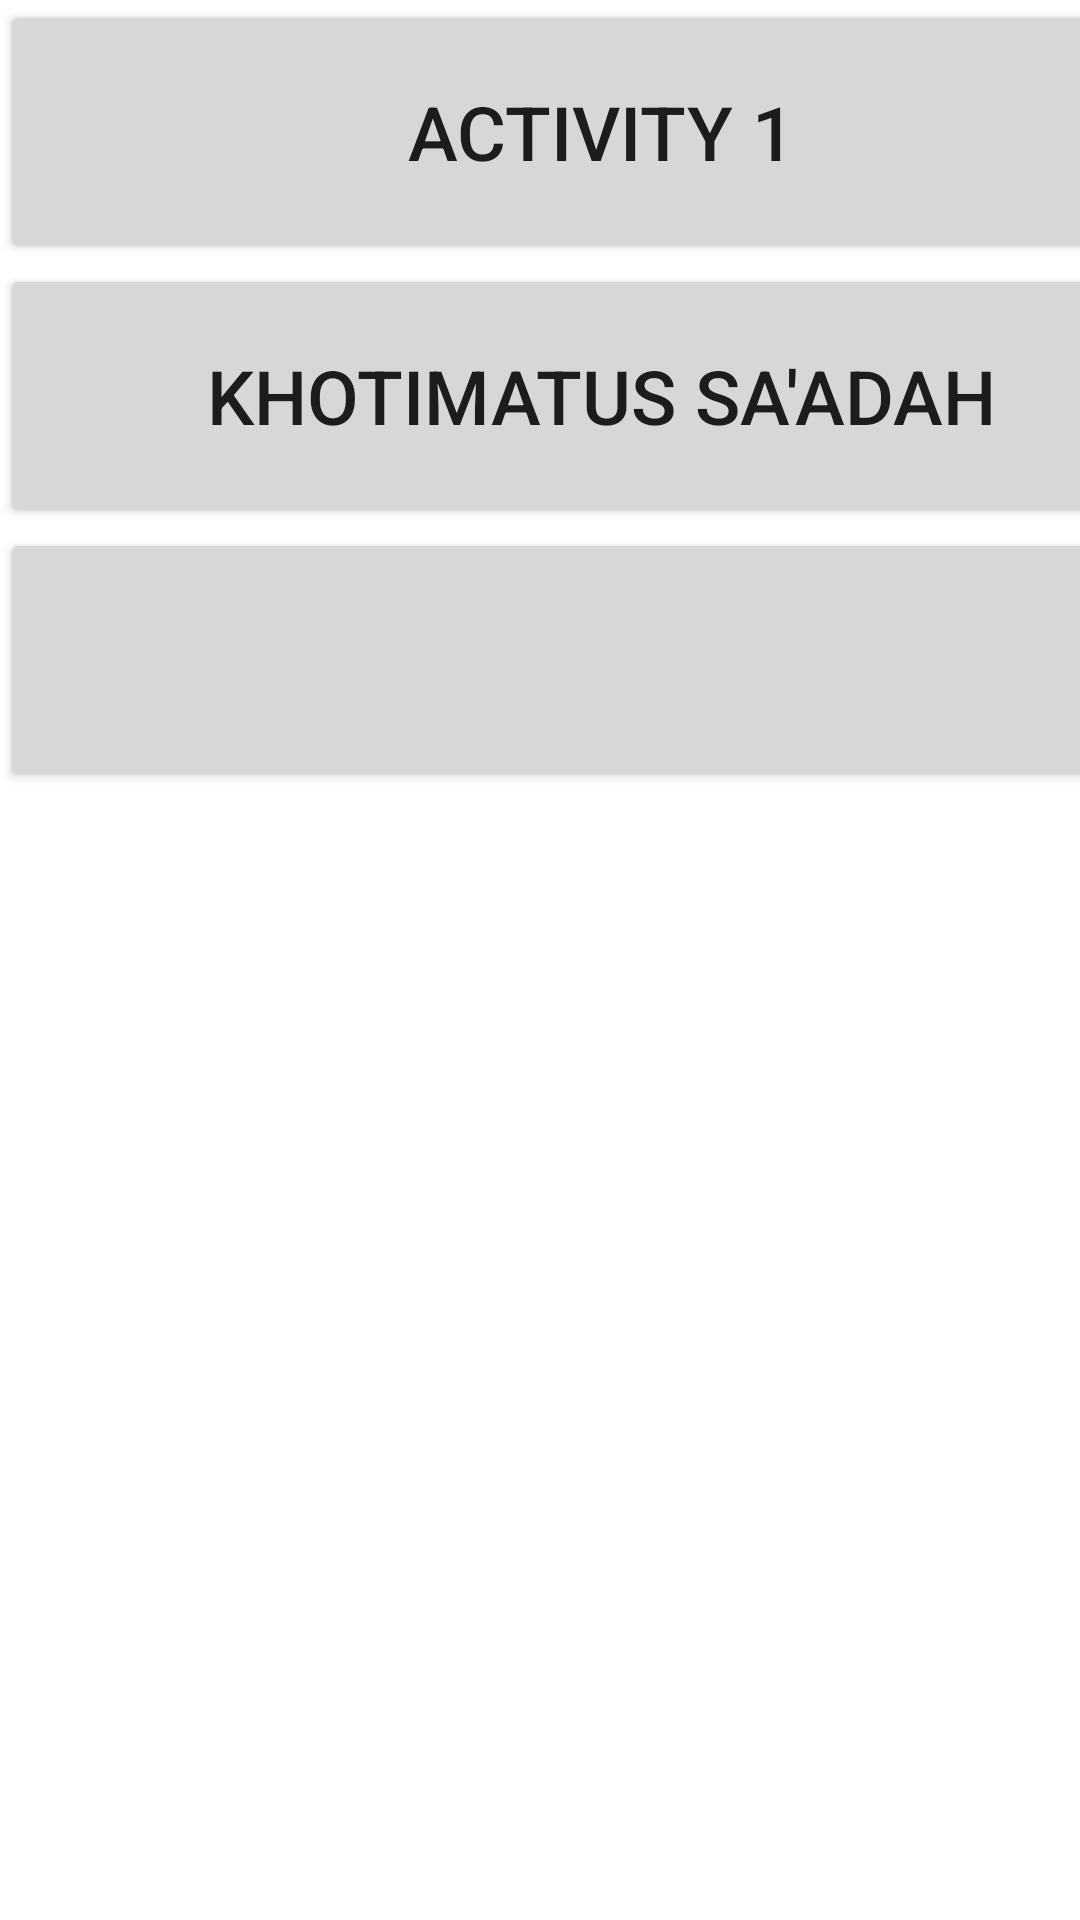

Here is an Android app screen rendered from its layout file. Give the layout XML and the strings, colors and styles it references.
<!-- AndroidManifest.xml: application theme Theme.Khotim11 -->
<!-- res/layout/activity_main.xml -->
<?xml version="1.0" encoding="utf-8"?>
<LinearLayout xmlns:android="http://schemas.android.com/apk/res/android"
    xmlns:app="http://schemas.android.com/apk/res-auto"
    xmlns:tools="http://schemas.android.com/tools"
    android:layout_width="match_parent"
    android:layout_height="match_parent"
    android:orientation="vertical"
    android:layout_margin="10sp"
    tools:context=".MainActivity">

    <Button
        android:id="@+id/button"
        android:layout_width="401dp"
        android:layout_height="88dp"
        android:text="Activity 1"
        android:textSize="25dp" />

    <Button
        android:id="@+id/button2"
        android:layout_width="401dp"
        android:layout_height="88dp"
        android:text="KHOTIMATUS SA'ADAH"
        android:textSize="25dp" />

    <Button
        android:id="@+id/button3"
        android:layout_width="401dp"
        android:layout_height="88dp"
        android:text="" />

</LinearLayout>
<!-- resources referenced by this layout -->
<resources>
  <style name="Theme.Khotim11" parent="Theme.MaterialComponents.DayNight.DarkActionBar">
          
          <item name="colorPrimary">@color/purple_500</item>
          <item name="colorPrimaryVariant">@color/purple_700</item>
          <item name="colorOnPrimary">@color/white</item>
          
          <item name="colorSecondary">@color/teal_200</item>
          <item name="colorSecondaryVariant">@color/teal_700</item>
          <item name="colorOnSecondary">@color/black</item>
          
          <item name="android:statusBarColor" tools:targetApi="l">?attr/colorPrimaryVariant</item>
          
      </style>
  <!-- not gathered from this repository: default colours our renderer supplied (Android Studio template values) -->
  <color name="purple_500">#FF6200EE</color>
  <color name="purple_700">#FF3700B3</color>
  <color name="teal_200">#FF03DAC5</color>
  <color name="teal_700">#FF018786</color>
  <color name="black">#FF000000</color>
  <color name="white">#FFFFFFFF</color>
</resources>
